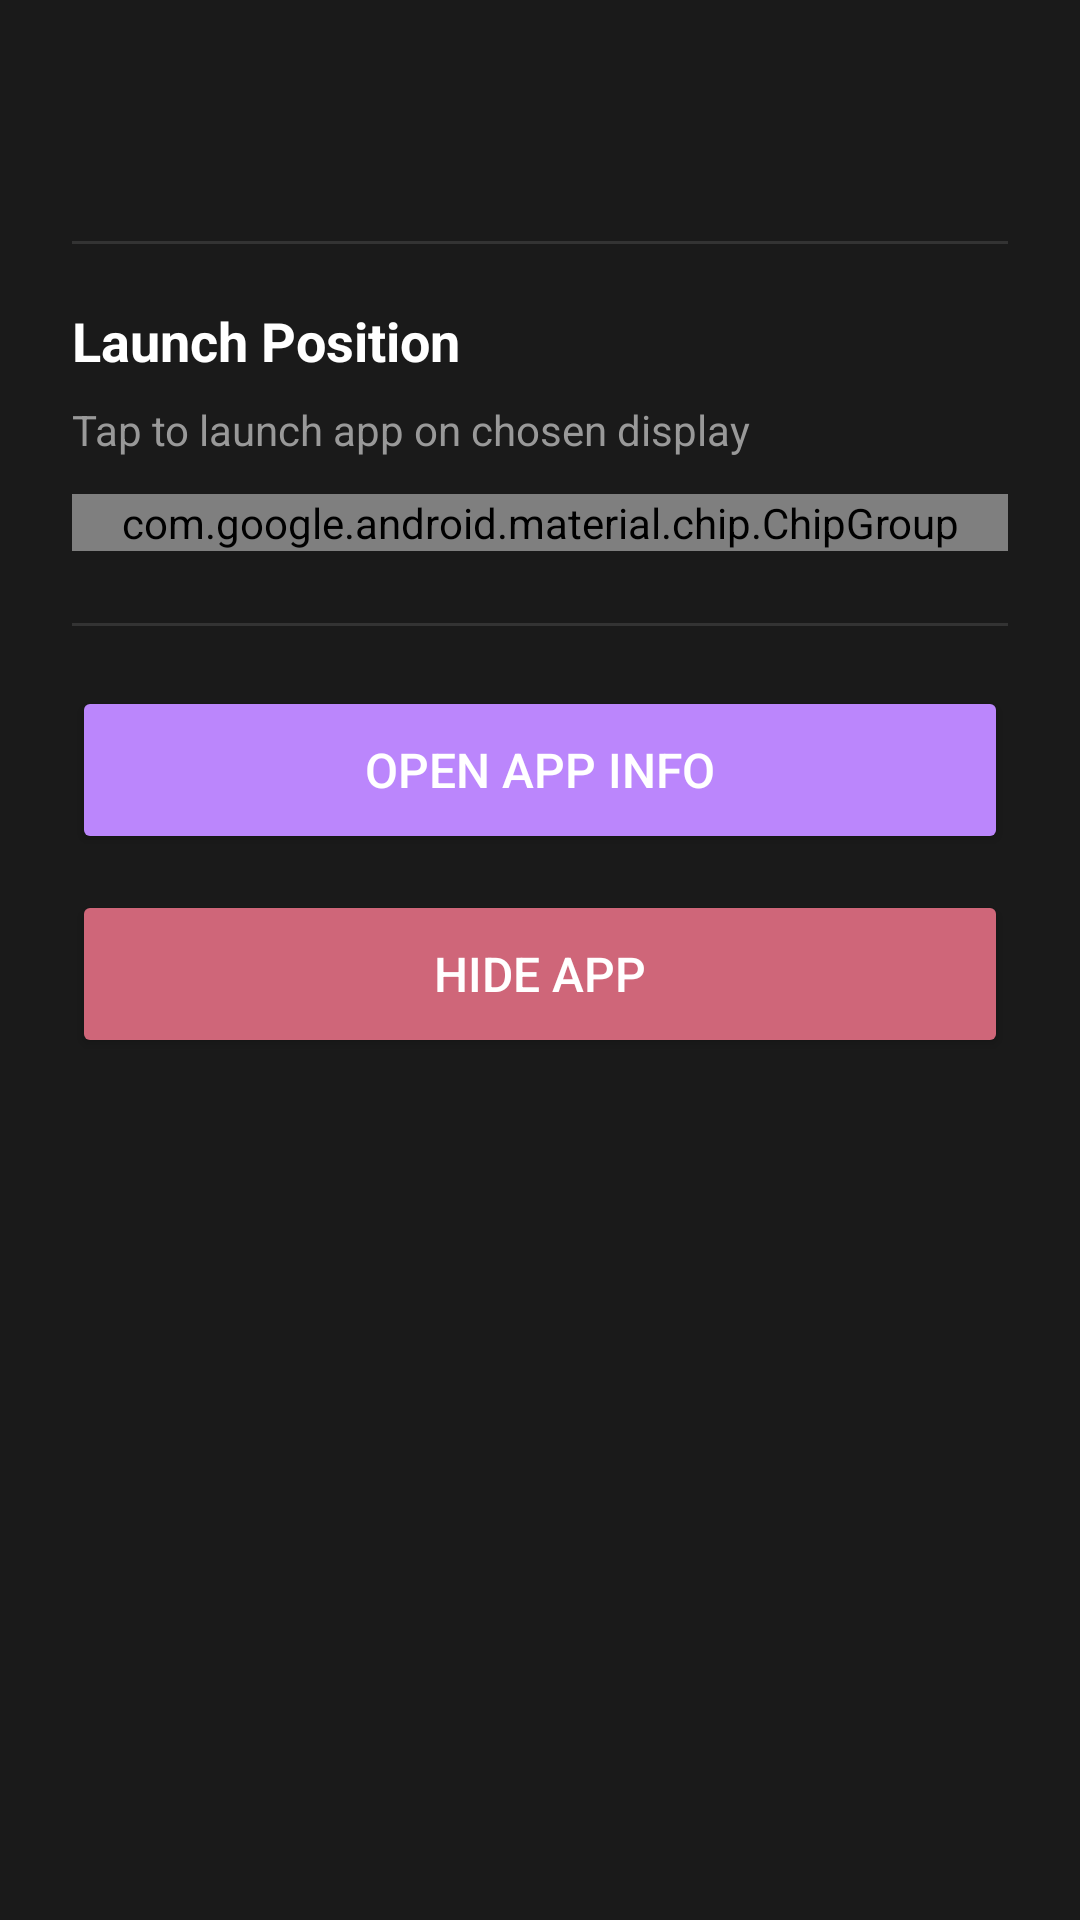

Here is an Android app screen rendered from its layout file. Give the layout XML and the strings, colors and styles it references.
<!-- AndroidManifest.xml: application theme Theme.EsdeCompanion -->
<!-- res/layout/dialog_app_options.xml -->
<?xml version="1.0" encoding="utf-8"?>
<LinearLayout xmlns:android="http://schemas.android.com/apk/res/android"
    xmlns:app="http://schemas.android.com/apk/res-auto"
    android:layout_width="match_parent"
    android:layout_height="wrap_content"
    android:orientation="vertical"
    android:padding="24dp"
    android:background="#1A1A1A">

    
    <TextView
        android:id="@+id/dialogAppName"
        android:layout_width="match_parent"
        android:layout_height="wrap_content"
        android:textColor="#FFFFFF"
        android:textSize="24sp"
        android:textStyle="bold"
        android:layout_marginBottom="24dp" />

    
    <View
        android:layout_width="match_parent"
        android:layout_height="1dp"
        android:background="#333333"
        android:layout_marginBottom="20dp" />

    
    <TextView
        android:layout_width="match_parent"
        android:layout_height="wrap_content"
        android:text="Launch Position"
        android:textColor="#FFFFFF"
        android:textSize="18sp"
        android:textStyle="bold"
        android:layout_marginBottom="8dp" />

    <TextView
        android:layout_width="match_parent"
        android:layout_height="wrap_content"
        android:text="Tap to launch app on chosen display"
        android:textColor="#999999"
        android:textSize="14sp"
        android:layout_marginBottom="12dp" />

    
    <com.google.android.material.chip.ChipGroup
        android:id="@+id/launchPositionChipGroup"
        android:layout_width="match_parent"
        android:layout_height="wrap_content"
        android:layout_marginBottom="24dp"
        app:singleSelection="true"
        app:selectionRequired="true">

        <com.google.android.material.chip.Chip
            android:id="@+id/chipLaunchTop"
            android:layout_width="wrap_content"
            android:layout_height="wrap_content"
            android:text="This screen"
            android:textColor="#FFFFFF"
            android:textSize="16sp"
            android:checkable="true"
            app:chipBackgroundColor="@color/chip_background_selector_dialog"
            app:chipStrokeColor="#BB86FC"
            app:chipStrokeWidth="2dp"
            android:minHeight="48dp" />

        <com.google.android.material.chip.Chip
            android:id="@+id/chipLaunchBottom"
            android:layout_width="wrap_content"
            android:layout_height="wrap_content"
            android:text="Other screen"
            android:textColor="#FFFFFF"
            android:textSize="16sp"
            android:checkable="true"
            android:checked="true"
            app:chipBackgroundColor="@color/chip_background_selector_dialog"
            app:chipStrokeColor="#BB86FC"
            app:chipStrokeWidth="2dp"
            android:minHeight="48dp" />

    </com.google.android.material.chip.ChipGroup>

    
    <View
        android:layout_width="match_parent"
        android:layout_height="1dp"
        android:background="#333333"
        android:layout_marginBottom="20dp" />

    
    <Button
        android:id="@+id/btnAppInfo"
        android:layout_width="match_parent"
        android:layout_height="56dp"
        android:text="Open App Info"
        android:textColor="#FFFFFF"
        android:textSize="16sp"
        android:backgroundTint="#BB86FC"
        android:layout_marginBottom="12dp" />

    
    <Button
        android:id="@+id/btnHideApp"
        android:layout_width="match_parent"
        android:layout_height="56dp"
        android:text="Hide App"
        android:textColor="#FFFFFF"
        android:textSize="16sp"
        android:backgroundTint="#CF6679" />

</LinearLayout>
<!-- resources referenced by this layout -->
<resources>
  <style name="Theme.EsdeCompanion" parent="android:Theme.Material.Light.NoActionBar" />
</resources>
